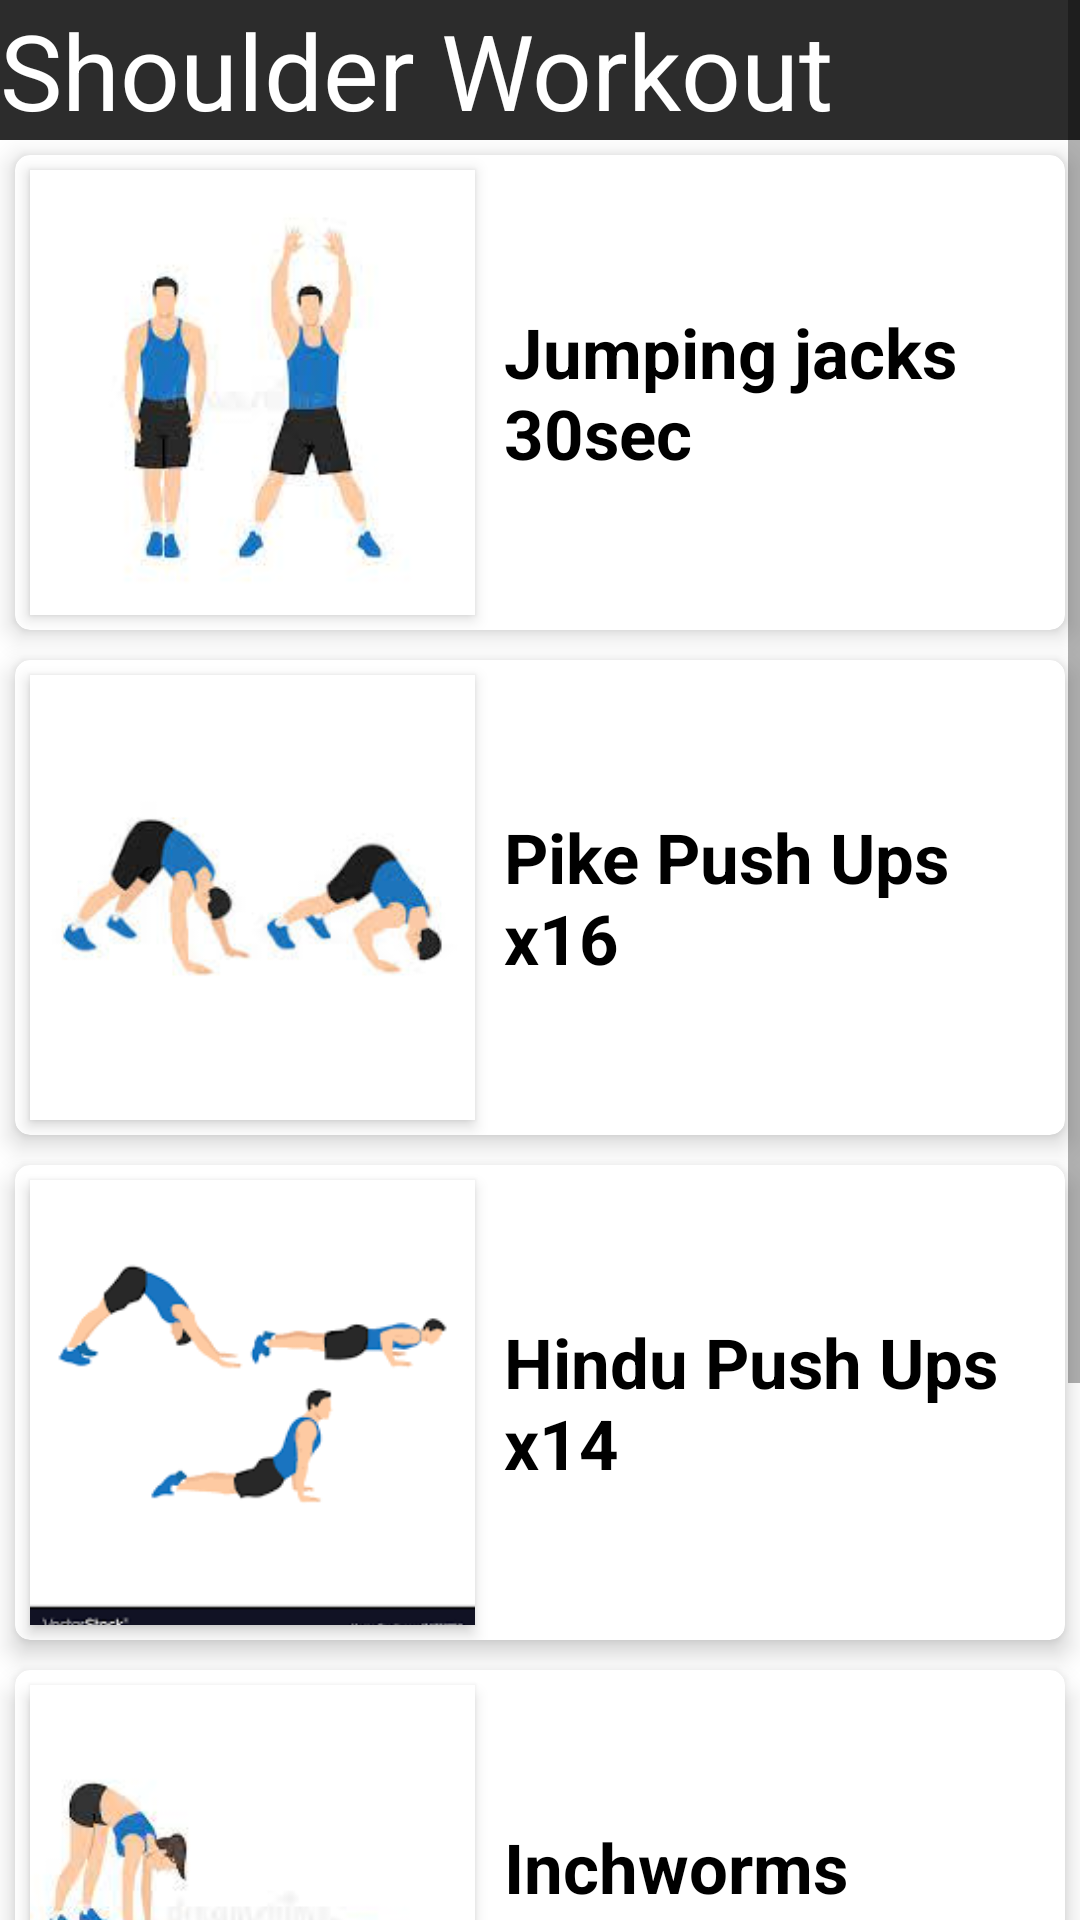

The Android layout XML behind this screen, and the referenced resources:
<!-- AndroidManifest.xml: application theme Theme.GYMFITNESS -->
<!-- res/layout/activity_home_shoulder.xml -->
<?xml version="1.0" encoding="utf-8"?>
<androidx.constraintlayout.widget.ConstraintLayout xmlns:android="http://schemas.android.com/apk/res/android"
    xmlns:app="http://schemas.android.com/apk/res-auto"
    xmlns:tools="http://schemas.android.com/tools"
    android:layout_width="match_parent"
    android:layout_height="match_parent"
    tools:context=".HomeShoulder">

    <ScrollView
        android:layout_width="match_parent"
        android:layout_height="match_parent"
        android:overScrollMode="never"
        android:scrollbars="vertical">

        <LinearLayout
            android:layout_width="match_parent"
            android:layout_height="match_parent"
            android:orientation="vertical">

            <TextView
                android:layout_width="match_parent"
                android:layout_height="wrap_content"
                android:text="Shoulder Workout"
                android:textSize="35dp"
                android:background="@drawable/title_background"
                android:textColor="@color/white">
            </TextView>
            <androidx.cardview.widget.CardView
                android:id="@+id/homejumpjack1"
                android:layout_width="match_parent"
                android:layout_height="wrap_content"
                android:layout_margin="5dp"
                app:cardElevation="5dp"
                app:cardCornerRadius="5dp"
                app:cardBackgroundColor="@color/white">

                <ImageView
                    android:layout_width="1in"
                    android:layout_height="1in"
                    android:layout_margin="5dp"
                    android:background="@color/white"
                    android:elevation="3dp"
                    android:src="@drawable/jumpingjack"
                    android:scaleType="centerCrop">
                </ImageView>
                <TextView
                    android:layout_width="match_parent"
                    android:layout_height="match_parent"
                    android:paddingLeft="1.1in"
                    android:textSize="23sp"
                    android:textStyle="bold"
                    android:layout_gravity="center"
                    android:textColor="@color/black"
                    android:text="Jumping jacks         30sec">
                </TextView>

            </androidx.cardview.widget.CardView>

            <androidx.cardview.widget.CardView
                android:id="@+id/homepikepushup"
                android:layout_width="match_parent"
                android:layout_height="wrap_content"
                android:layout_margin="5dp"
                app:cardElevation="5dp"
                app:cardCornerRadius="5dp"
                app:cardBackgroundColor="@color/white">

                <ImageView
                    android:layout_width="1in"
                    android:layout_height="1in"
                    android:layout_margin="5dp"
                    android:background="@color/white"
                    android:elevation="3dp"
                    android:src="@drawable/pikepushup"
                    android:scaleType="centerCrop">
                </ImageView>
                <TextView
                    android:layout_width="match_parent"
                    android:layout_height="match_parent"
                    android:paddingLeft="1.1in"
                    android:textSize="23sp"
                    android:textStyle="bold"
                    android:layout_gravity="center"
                    android:textColor="@color/black"
                    android:text="Pike Push Ups         x16">
                </TextView>

            </androidx.cardview.widget.CardView>

            <androidx.cardview.widget.CardView
                android:id="@+id/homehindupushups1"
                android:layout_width="match_parent"
                android:layout_height="wrap_content"
                android:layout_margin="5dp"
                app:cardElevation="5dp"
                app:cardCornerRadius="5dp"
                app:cardBackgroundColor="@color/white">

                <ImageView
                    android:layout_width="1in"
                    android:layout_height="1in"
                    android:layout_margin="5dp"
                    android:background="@color/white"
                    android:elevation="3dp"
                    android:src="@drawable/hindupudhup"
                    android:scaleType="centerCrop">
                </ImageView>
                <TextView
                    android:layout_width="match_parent"
                    android:layout_height="match_parent"
                    android:paddingLeft="1.1in"
                    android:textSize="23sp"
                    android:textStyle="bold"
                    android:layout_gravity="center"
                    android:textColor="@color/black"
                    android:text="Hindu Push Ups         x14">
                </TextView>

            </androidx.cardview.widget.CardView>

            <androidx.cardview.widget.CardView
                android:id="@+id/homeinchworm"
                android:layout_width="match_parent"
                android:layout_height="wrap_content"
                android:layout_margin="5dp"
                app:cardElevation="5dp"
                app:cardCornerRadius="5dp"
                app:cardBackgroundColor="@color/white">

                <ImageView
                    android:layout_width="1in"
                    android:layout_height="1in"
                    android:layout_margin="5dp"
                    android:background="@color/white"
                    android:elevation="3dp"
                    android:src="@drawable/inchworm"
                    android:scaleType="centerCrop">
                </ImageView>
                <TextView
                    android:layout_width="match_parent"
                    android:layout_height="match_parent"
                    android:paddingLeft="1.1in"
                    android:textSize="23sp"
                    android:textStyle="bold"
                    android:layout_gravity="center"
                    android:textColor="@color/black"
                    android:text="Inchworms             x16">
                </TextView>

            </androidx.cardview.widget.CardView>

            <androidx.cardview.widget.CardView
                android:id="@+id/homepikepushup1"
                android:layout_width="match_parent"
                android:layout_height="wrap_content"
                android:layout_margin="5dp"
                app:cardElevation="5dp"
                app:cardCornerRadius="5dp"
                app:cardBackgroundColor="@color/white">

                <ImageView
                    android:layout_width="1in"
                    android:layout_height="1in"
                    android:layout_margin="5dp"
                    android:background="@color/white"
                    android:elevation="3dp"
                    android:src="@drawable/pikepushup"
                    android:scaleType="centerCrop">
                </ImageView>
                <TextView
                    android:layout_width="match_parent"
                    android:layout_height="match_parent"
                    android:paddingLeft="1.1in"
                    android:textSize="23sp"
                    android:textStyle="bold"
                    android:layout_gravity="center"
                    android:textColor="@color/black"
                    android:text="Pike Push Ups         x14">
                </TextView>

            </androidx.cardview.widget.CardView>

        </LinearLayout>
    </ScrollView>

</androidx.constraintlayout.widget.ConstraintLayout>
<!-- resources referenced by this layout -->
<resources>
  <color name="black">#FF000000</color>
  <color name="white">#FFFFFFFF</color>
  <!-- drawable hindupudhup: png bitmap (drawable, 3760 bytes) -->
  <!-- drawable inchworm: jpeg bitmap (drawable, 3565 bytes) -->
  <!-- drawable jumpingjack: jpeg bitmap (drawable, 4022 bytes) -->
  <!-- drawable pikepushup: jpeg bitmap (drawable, 4421 bytes) -->
  <!-- drawable title_background (drawable) -->
  <?xml version="1.0" encoding="utf-8"?>
  <shape xmlns:android="http://schemas.android.com/apk/res/android"
      android:shape="rectangle">
      <solid
          android:color="#2c2c2c">
  
      </solid>
  
  </shape>
  <style name="Theme.GYMFITNESS" parent="Theme.MaterialComponents.DayNight.NoActionBar">
          
          <item name="colorPrimary">@color/teal_200</item>
          <item name="colorPrimaryVariant">@color/teal_200</item>
          <item name="colorOnPrimary">@color/white</item>
          
          <item name="colorSecondary">@color/teal_200</item>
          <item name="colorSecondaryVariant">@color/teal_700</item>
          <item name="colorOnSecondary">@color/black</item>
          
          <item name="android:statusBarColor" tools:targetApi="l">?attr/colorPrimaryVariant</item>
          
      </style>
  <color name="teal_200">#FF03DAC5</color>
  <color name="teal_700">#FF018786</color>
</resources>
